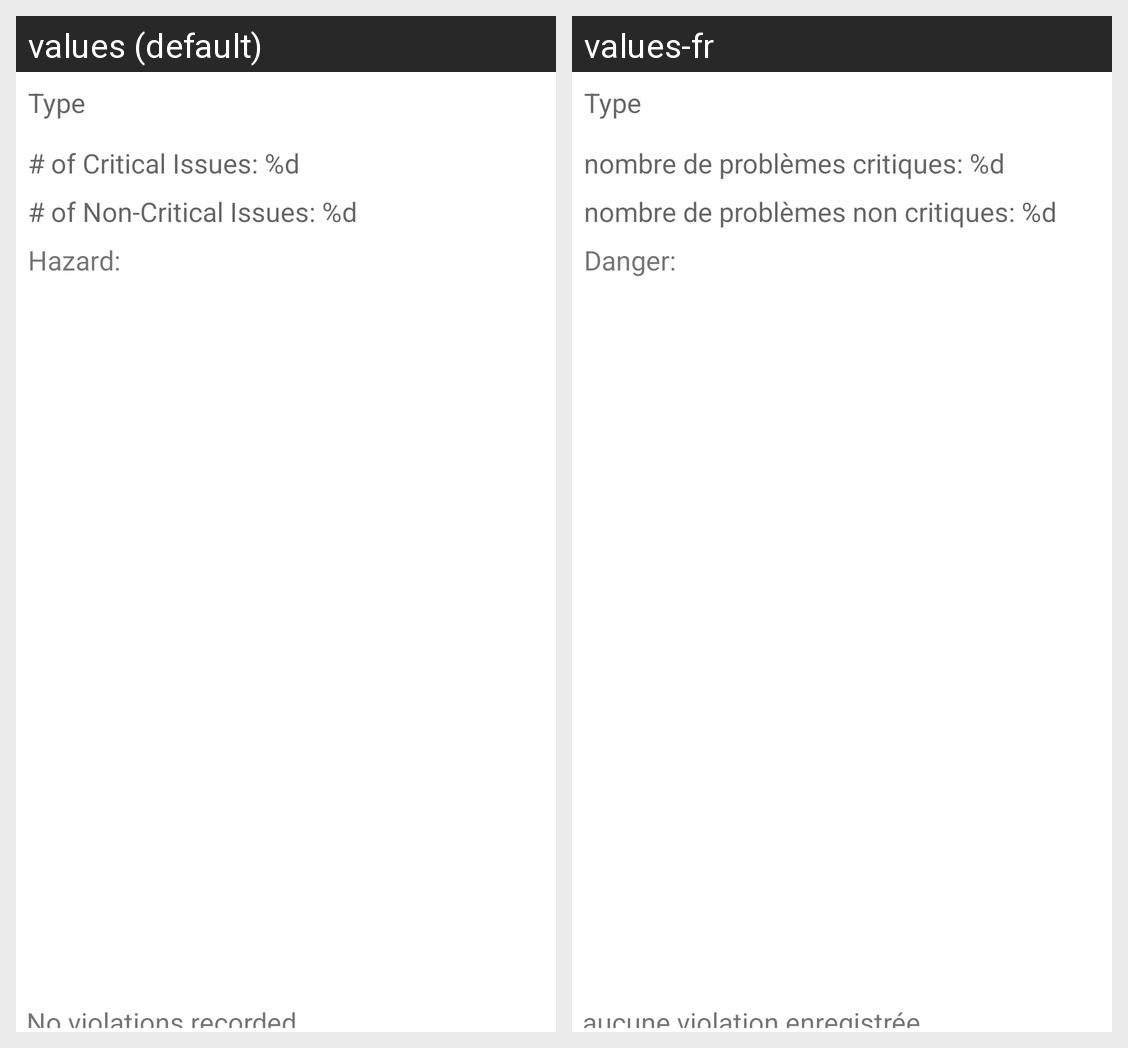

This grid shows one Android layout under two languages. Give, for every string resource on the screen, its name, the default text and each shown locale's text.
Android screen res/layout/content_inspection_details.xml rendered under 2 locales, left to right: values (default), values-fr. Device: Nexus 5 (rendered at 1080×1920; each locale shown at half size, 540×960, under a caption strip naming it); theme Theme.Project.
Strings drawn on this screen, with the default value and each locale's value (text and hints the layout hard-codes, and strings that could not be matched under every locale, appear in the picture but are not listed):

empty_violations
  values: No violations recorded.
  values-fr: aucune violation enregistrée.

type
  values: Type
  values-fr: Type

non_critical_issue
  values: # of Non-Critical Issues: %d
  values-fr: nombre de problèmes non critiques: %d

critical_issue
  values: # of Critical Issues: %d
  values-fr: nombre de problèmes critiques: %d

hazard_level
  values: Hazard:
  values-fr: Danger:
